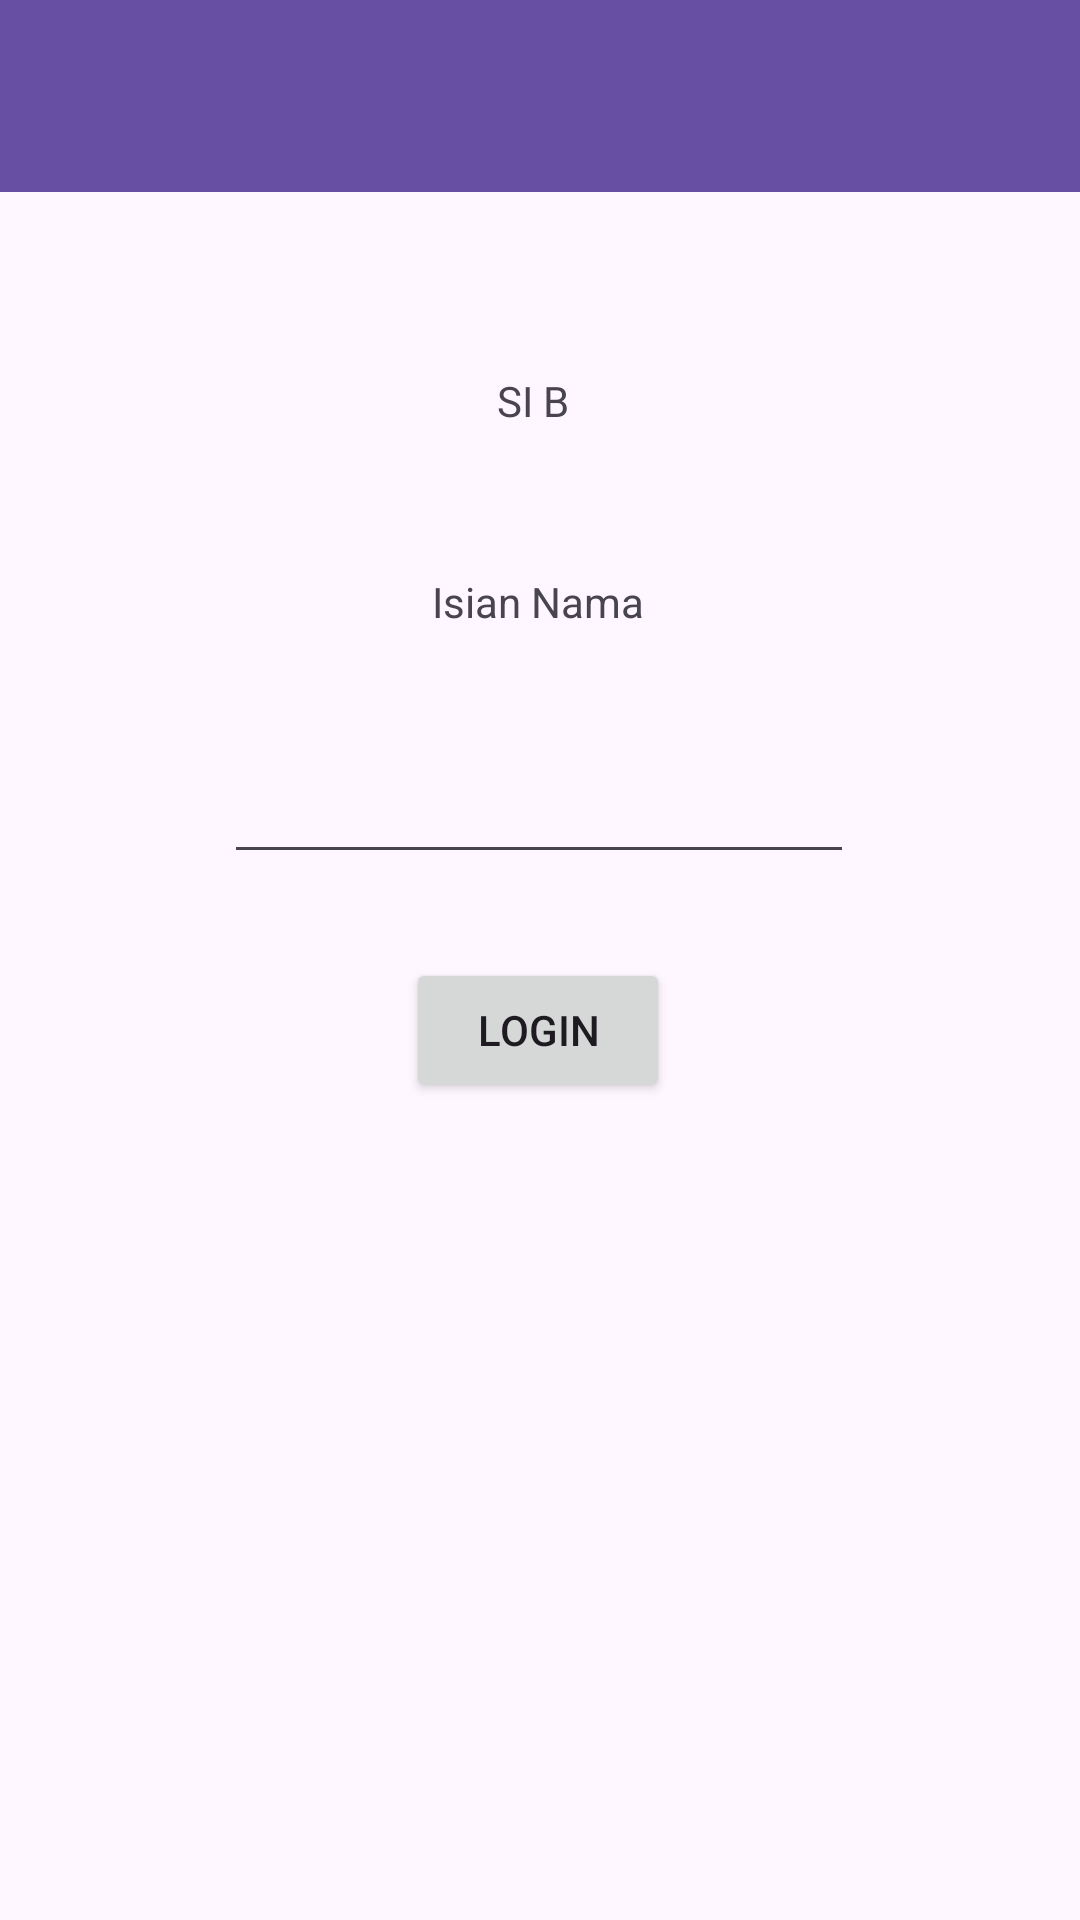

Produce the Android XML layout that renders to this screen, including the resource entries it uses.
<!-- AndroidManifest.xml: application theme Theme.NabilApps -->
<!-- res/layout/activity_second.xml -->
<?xml version="1.0" encoding="utf-8"?>
<androidx.constraintlayout.widget.ConstraintLayout xmlns:android="http://schemas.android.com/apk/res/android"
    xmlns:app="http://schemas.android.com/apk/res-auto"
    xmlns:tools="http://schemas.android.com/tools"
    android:id="@+id/main"
    android:layout_width="match_parent"
    android:layout_height="match_parent"
    tools:context=".Home.pertemuan_2.SecondActivity">

    <Button
        android:id="@+id/btnSubmit"
        android:layout_width="wrap_content"
        android:layout_height="wrap_content"
        android:layout_marginTop="28dp"
        android:text="Login"
        app:layout_constraintEnd_toEndOf="parent"
        app:layout_constraintHorizontal_bias="0.498"
        app:layout_constraintStart_toStartOf="parent"
        app:layout_constraintTop_toBottomOf="@+id/inputNama" />

    <TextView
        android:id="@+id/textNama"
        android:layout_width="wrap_content"
        android:layout_height="wrap_content"
        android:layout_marginTop="48dp"
        android:text="Isian Nama"
        app:layout_constraintEnd_toEndOf="parent"
        app:layout_constraintHorizontal_bias="0.498"
        app:layout_constraintStart_toStartOf="parent"
        app:layout_constraintTop_toBottomOf="@+id/judul" />

    <EditText
        android:id="@+id/inputNama"
        android:layout_width="wrap_content"
        android:layout_height="wrap_content"
        android:layout_marginTop="40dp"
        android:ems="10"
        android:inputType="text"
        android:text=""
        app:layout_constraintEnd_toEndOf="parent"
        app:layout_constraintHorizontal_bias="0.497"
        app:layout_constraintStart_toStartOf="parent"
        app:layout_constraintTop_toBottomOf="@+id/textNama" />

    <TextView
        android:id="@+id/judul"
        android:layout_width="wrap_content"
        android:layout_height="wrap_content"
        android:layout_marginTop="124dp"
        android:text="SI B "
        app:layout_constraintEnd_toEndOf="parent"
        app:layout_constraintHorizontal_bias="0.498"
        app:layout_constraintStart_toStartOf="parent"
        app:layout_constraintTop_toTopOf="parent" />

    <androidx.appcompat.widget.Toolbar
        android:id="@+id/toolbar"
        android:layout_width="match_parent"
        android:layout_height="?attr/actionBarSize"
        android:background="?attr/colorPrimary"
        app:titleTextColor="@android:color/white"
        app:subtitleTextColor="@android:color/white" />
</androidx.constraintlayout.widget.ConstraintLayout>
<!-- resources referenced by this layout -->
<resources>
  <style name="Theme.NabilApps" parent="Base.Theme.NabilApps" />
  <style name="Base.Theme.NabilApps" parent="Theme.Material3.DayNight.NoActionBar">
          
          
      </style>
</resources>
